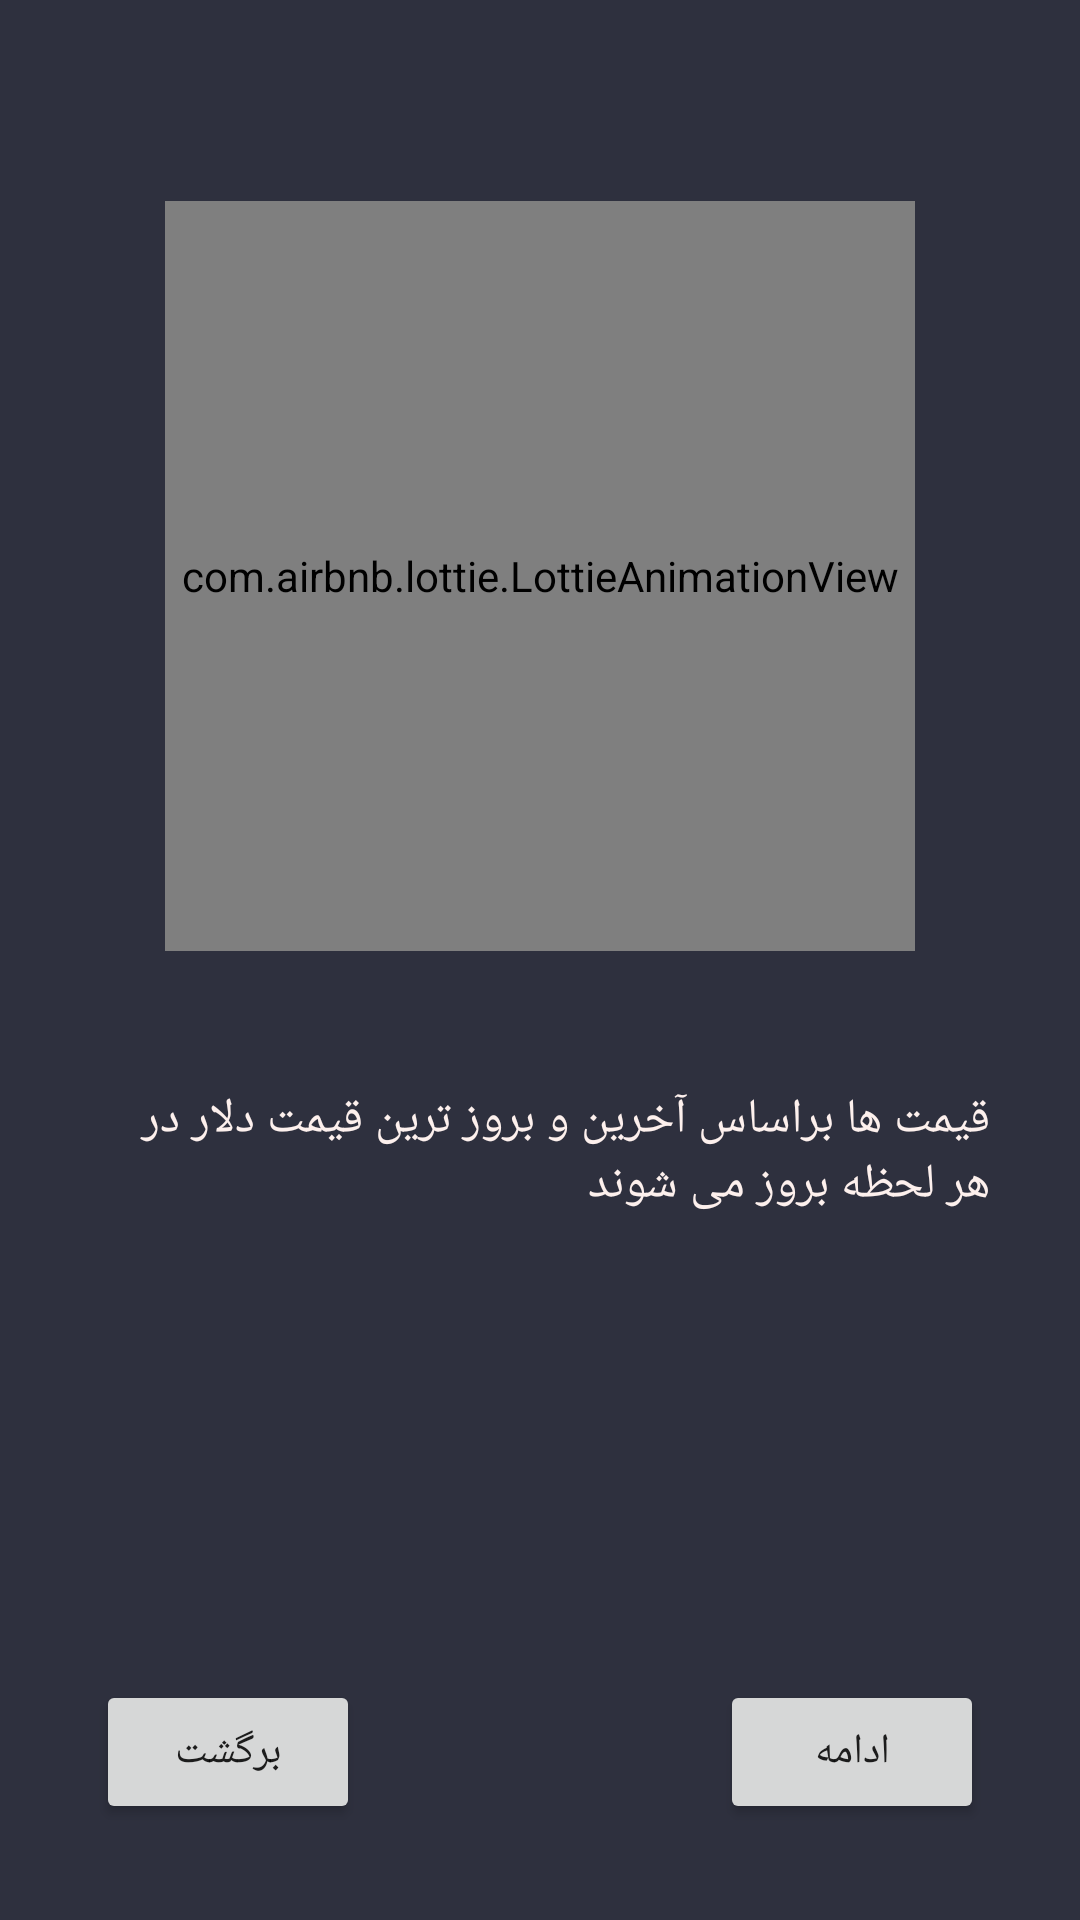

Write the Android layout XML for this screen, with the resource values it uses.
<!-- AndroidManifest.xml: application theme AppTheme -->
<!-- res/layout/fragment_intro_three.xml -->
<?xml version="1.0" encoding="utf-8"?>
<androidx.constraintlayout.widget.ConstraintLayout
    xmlns:android="http://schemas.android.com/apk/res/android"
    xmlns:app="http://schemas.android.com/apk/res-auto"
    xmlns:tools="http://schemas.android.com/tools"
    android:layout_width="match_parent"
    android:layout_height="match_parent"
    android:background="@color/bg"
    tools:context=".fragments.OnBording.IntroFragmentOne">

    <com.airbnb.lottie.LottieAnimationView
        android:id="@+id/lottieAnimationView_three"
        android:layout_width="250dp"
        android:layout_height="250dp"
        android:gravity="center"
        app:lottie_speed="1"
        app:lottie_autoPlay="true"
        app:lottie_fileName="IntrofragmentThree.json"
        app:lottie_loop="true"
        app:layout_constraintBottom_toTopOf="@+id/guideline_three"
        app:layout_constraintEnd_toEndOf="parent"
        app:layout_constraintStart_toStartOf="parent"
        app:layout_constraintTop_toTopOf="@+id/guideline_three" />

    <androidx.constraintlayout.widget.Guideline
        android:id="@+id/guideline_three"
        android:layout_width="wrap_content"
        android:layout_height="wrap_content"
        android:orientation="horizontal"
        app:layout_constraintGuide_percent="0.3" />

    <TextView
        android:layout_width="wrap_content"
        android:layout_height="wrap_content"
        android:paddingEnd="30dp"
        android:paddingStart="30dp"
        android:layout_marginStart="32dp"
        android:layout_marginTop="32dp"
        android:layout_marginEnd="32dp"
        android:text="@string/IntroFragmentThree"
        android:textColor="@color/txtColor"
        android:textSize="16sp"
        app:layout_constraintBottom_toTopOf="@+id/guideline"
        app:layout_constraintEnd_toEndOf="parent"
        app:layout_constraintStart_toStartOf="parent"
        app:layout_constraintTop_toTopOf="@+id/guideline" />

    <androidx.constraintlayout.widget.Guideline
        android:id="@+id/guideline"
        android:layout_width="wrap_content"
        android:layout_height="wrap_content"
        android:orientation="horizontal"
        app:layout_constraintGuide_percent="0.6" />

    <Button
        android:id="@+id/btn_three_next"
        android:layout_width="wrap_content"
        android:layout_height="wrap_content"
        android:layout_marginEnd="32dp"
        android:layout_marginBottom="32dp"
        android:text="@string/next"
        app:layout_constraintBottom_toBottomOf="parent"
        app:layout_constraintEnd_toEndOf="parent" />

    <Button
        android:id="@+id/btn_three_back"
        android:layout_width="wrap_content"
        android:layout_height="wrap_content"
        android:layout_marginStart="32dp"
        android:layout_marginBottom="32dp"
        android:text="@string/back"
        app:layout_constraintBottom_toBottomOf="parent"
        app:layout_constraintStart_toStartOf="parent" />

</androidx.constraintlayout.widget.ConstraintLayout>
<!-- resources referenced by this layout -->
<resources>
  <color name="bg">#2E303E</color>
  <color name="txtColor">#FDF0ED</color>
  <string name="IntroFragmentThree">قیمت ها براساس آخرین و بروز ترین قیمت دلار در هر لحظه بروز می شوند</string>
  <string name="back">برگشت</string>
  <string name="next">ادامه</string>
  <style name="AppTheme" parent="Theme.AppCompat.Light.NoActionBar">
          
          <item name="colorPrimary">@color/colorPrimary</item>
          <item name="colorPrimaryDark">@color/colorPrimaryDark</item>
          <item name="colorAccent">@color/colorAccent</item>
      </style>
  <color name="colorPrimary">#16161C</color>
  <color name="colorPrimaryDark">#2E303E</color>
  <color name="colorAccent">#FAC29A</color>
</resources>
